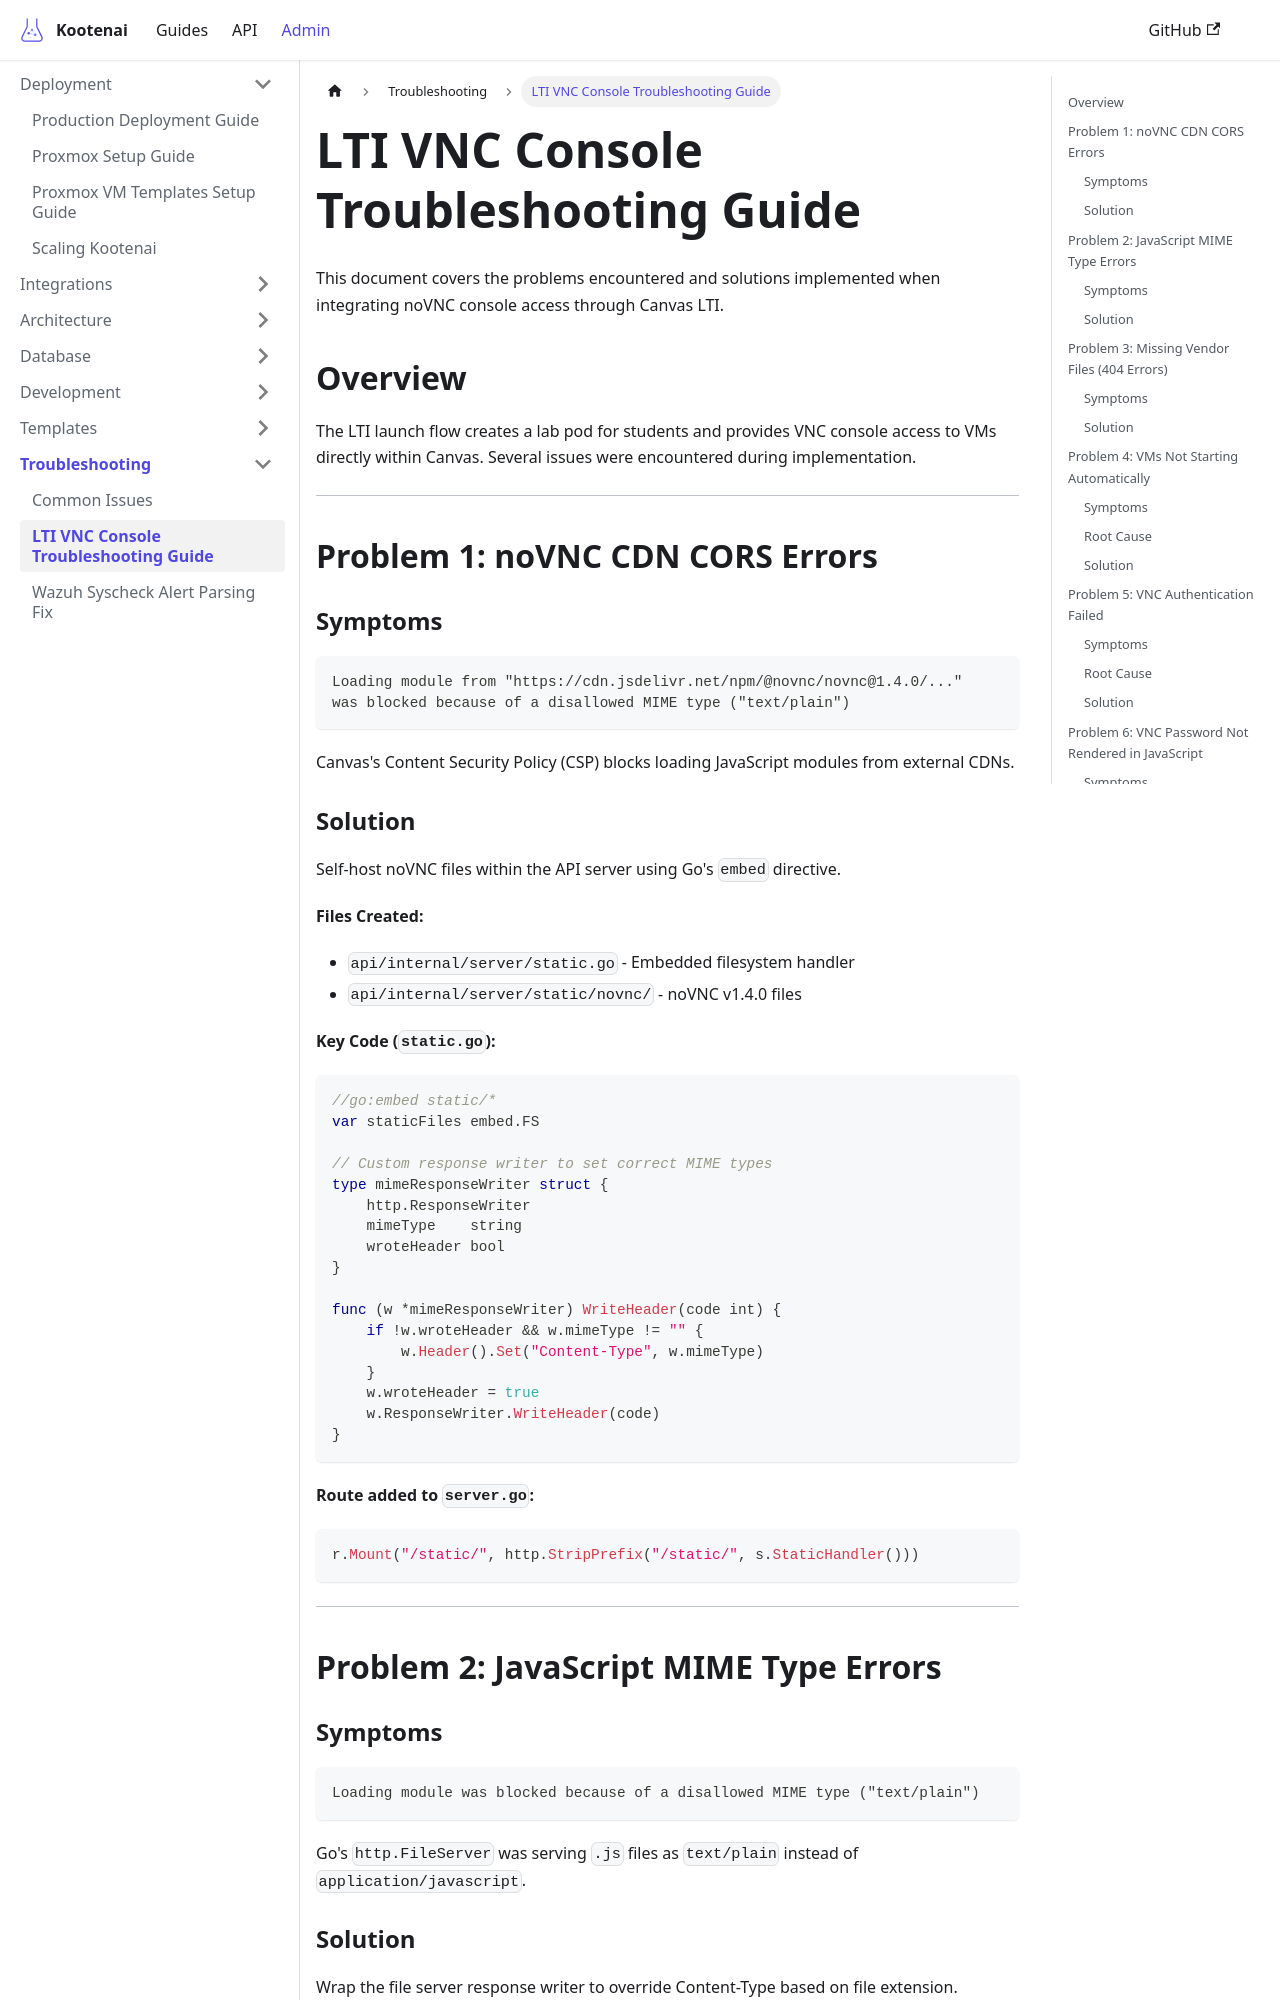

repository: toddbartholow/kootenai · page: docs/troubleshooting/lti-vnc-console/index.html · generator: docusaurus

# LTI VNC Console Troubleshooting Guide

This document covers the problems encountered and solutions implemented when integrating noVNC console access through Canvas LTI.

## Overview

The LTI launch flow creates a lab pod for students and provides VNC console access to VMs directly within Canvas. Several issues were encountered during implementation.

---

## Problem 1: noVNC CDN CORS Errors

### Symptoms
```
Loading module from "https://cdn.jsdelivr.net/npm/@novnc/novnc@1.4.0/..."
was blocked because of a disallowed MIME type ("text/plain")
```

Canvas's Content Security Policy (CSP) blocks loading JavaScript modules from external CDNs.

### Solution
Self-host noVNC files within the API server using Go's `embed` directive.

**Files Created:**
- `api/internal/server/static.go` - Embedded filesystem handler
- `api/internal/server/static/novnc/` - noVNC v1.4.0 files

**Key Code (`static.go`):**
```go
//go:embed static/*
var staticFiles embed.FS

// Custom response writer to set correct MIME types
type mimeResponseWriter struct {
    http.ResponseWriter
    mimeType    string
    wroteHeader bool
}

func (w *mimeResponseWriter) WriteHeader(code int) {
    if !w.wroteHeader && w.mimeType != "" {
        w.Header().Set("Content-Type", w.mimeType)
    }
    w.wroteHeader = true
    w.ResponseWriter.WriteHeader(code)
}
```

**Route added to `server.go`:**
```go
r.Mount("/static/", http.StripPrefix("/static/", s.StaticHandler()))
```

---

## Problem 2: JavaScript MIME Type Errors

### Symptoms
```
Loading module was blocked because of a disallowed MIME type ("text/plain")
```

Go's `http.FileServer` was serving `.js` files as `text/plain` instead of `application/javascript`.
